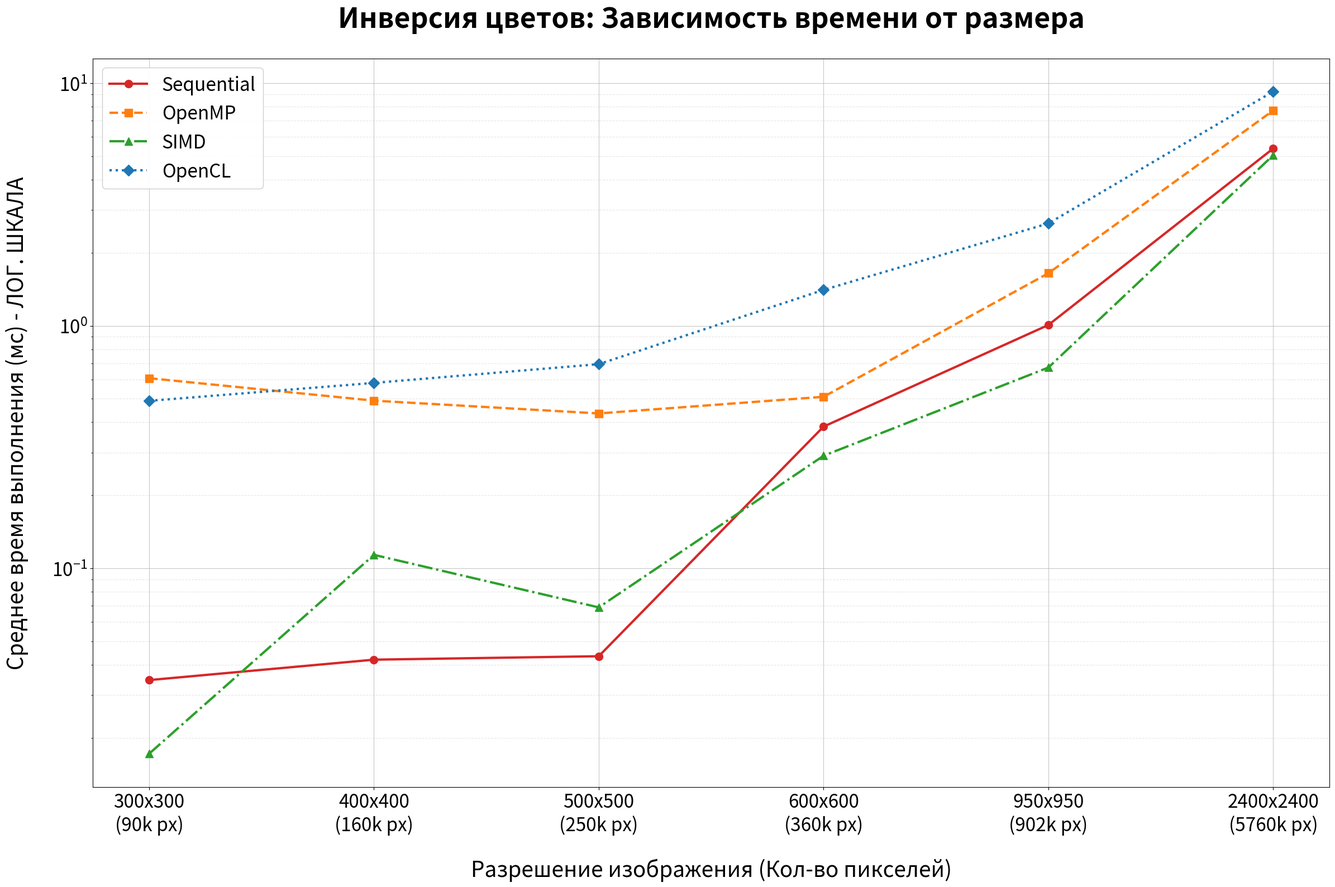
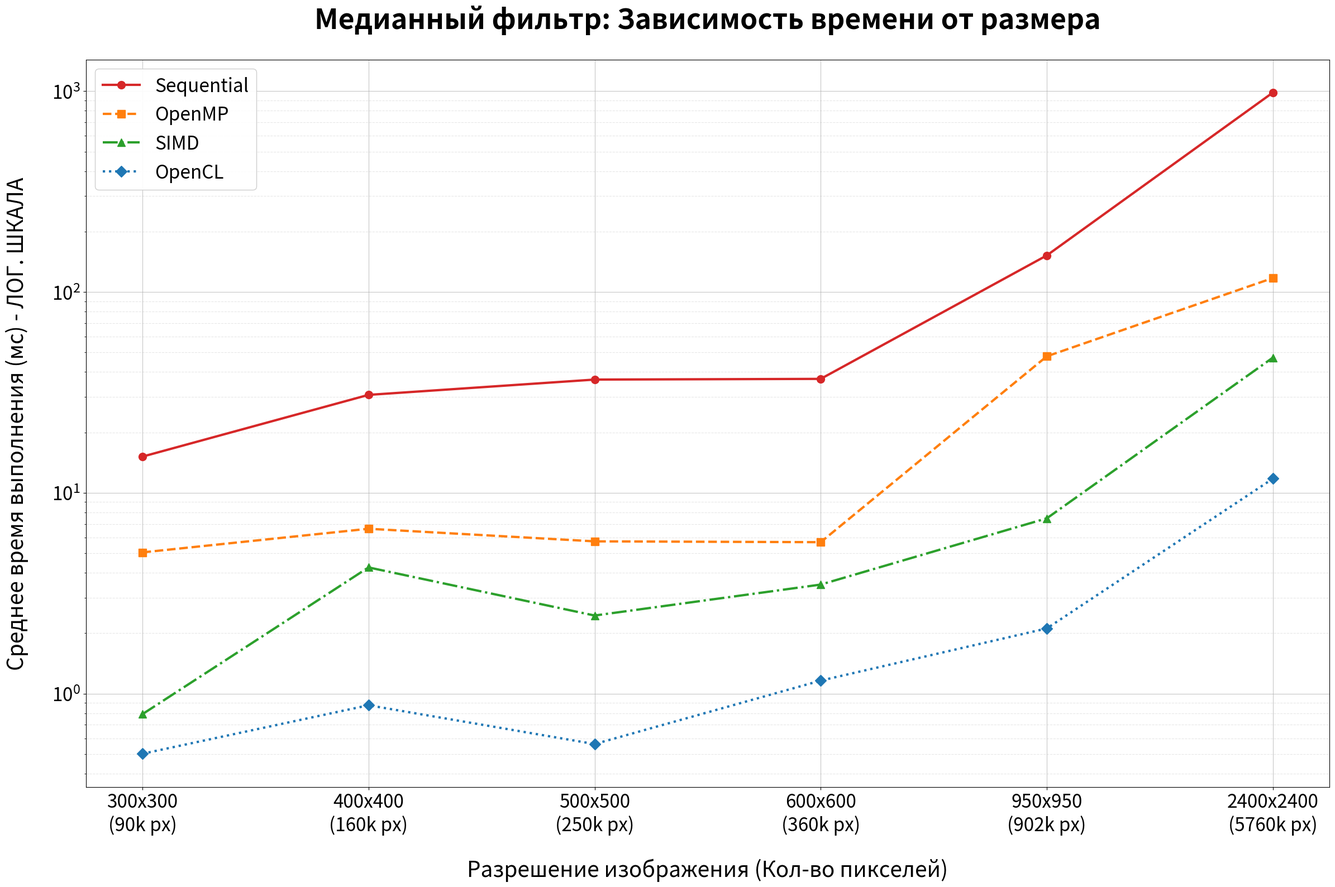
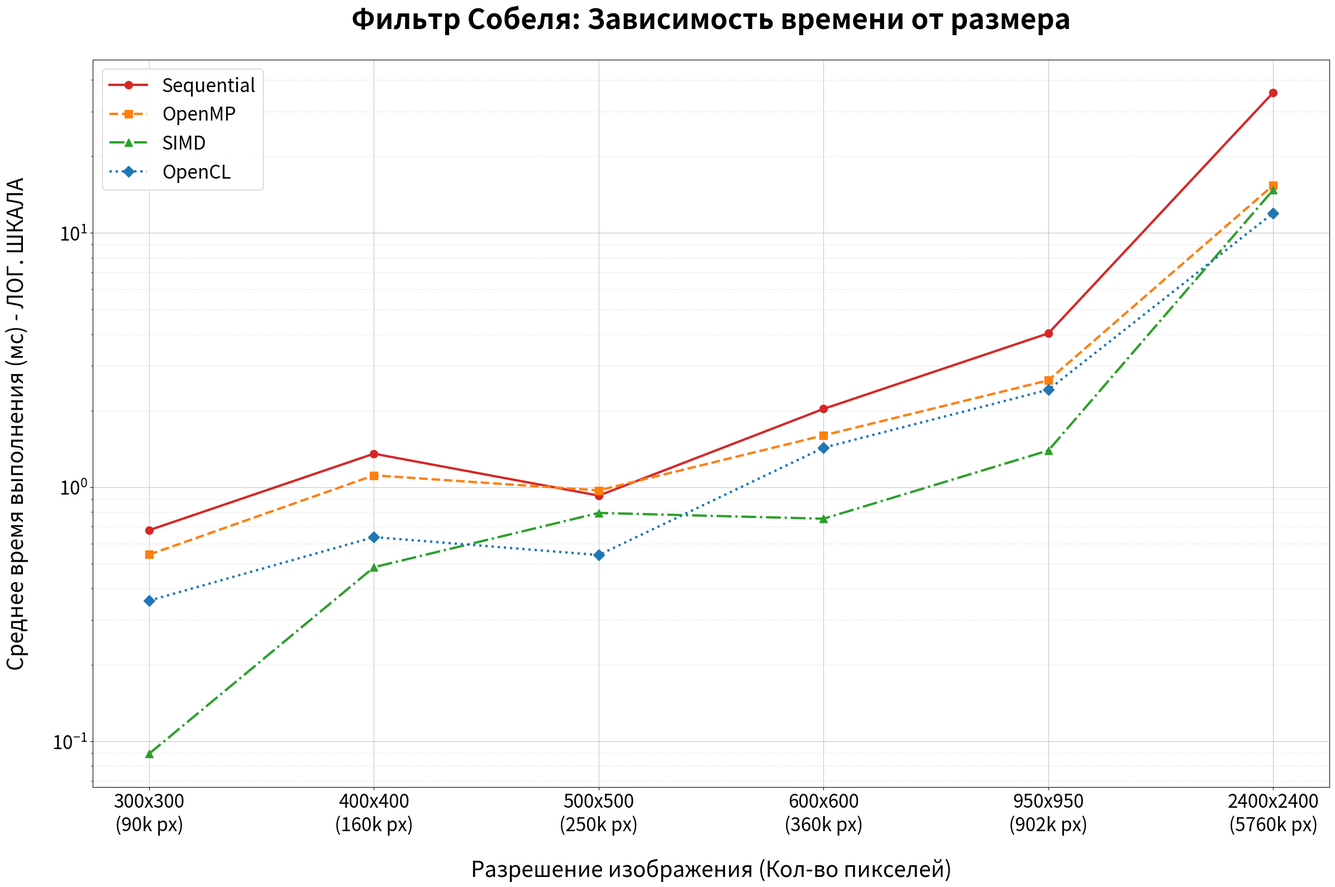

The script that saved these images, in order:
import matplotlib.pyplot as plt
import numpy as np

SCALE = 2.0

resolutions = ['300x300', '400x400', '500x500', '600x600', '950x950', '2400x2400']
pixels = [90000, 160000, 250000, 360000, 902500, 5760000]

invert_data = {
    'Sequential': [0.0346, 0.0420, 0.0434, 0.3839, 1.0074, 5.3803],
    'OpenMP':     [0.6078, 0.4911, 0.4350, 0.5095, 1.6469, 7.7196],
    'SIMD':       [0.0172, 0.1136, 0.0690, 0.2911, 0.6726, 5.0472],
    'OpenCL':     [0.4902, 0.5812, 0.6945, 1.4055, 2.6415, 9.2447],
}

median_data = {
    'Sequential': [15.1532, 30.7538, 36.6511, 36.9428, 152.1254, 984.4886],
    'OpenMP':     [5.0534,  6.6268,  5.7356,  5.6820,  47.8455,  117.4008],
    'SIMD':       [0.7909,  4.2538,  2.4504,  3.4945,  7.4681,   47.1407],
    'OpenCL':     [0.5023,  0.8760,  0.5615,  1.1622,  2.1135,   11.7677],
}

sobel_data = {
    'Sequential': [0.6774, 1.3545, 0.9265, 2.0325, 4.0301, 35.6913],
    'OpenMP':     [0.5431, 1.1135, 0.9713, 1.5988, 2.6335, 15.4130],
    'SIMD':       [0.0894, 0.4844, 0.7920, 0.7515, 1.3945, 14.7785],
    'OpenCL':     [0.3579, 0.6363, 0.5409, 1.4300, 2.4181, 11.9788],
}

styles = {
    'Sequential': {'color': '#d62728', 'marker': 'o', 'linestyle': '-'},
    'OpenMP':     {'color': '#ff7f0e', 'marker': 's', 'linestyle': '--'},
    'SIMD':       {'color': '#2ca02c', 'marker': '^', 'linestyle': '-.'},
    'OpenCL':     {'color': '#1f77b4', 'marker': 'D', 'linestyle': ':'},
}

x_labels = [f"{res}\n({p // 1000}k px)" for res, p in zip(resolutions, pixels)]
x_indexes = np.arange(len(resolutions))


def plot_large_graph(title, data, filename):
    figsize = (12 * SCALE, 8 * SCALE)

    fig, ax = plt.subplots(figsize=figsize)

    for method, values in data.items():
        ax.plot(x_indexes, values, label=method,
                color=styles[method]['color'],
                marker=styles[method]['marker'],
                linestyle=styles[method]['linestyle'],
                linewidth=3, markersize=10)

    ax.set_title(title, fontsize=18 * SCALE, fontweight='bold', pad=20 * SCALE)
    ax.set_xlabel('Разрешение изображения (Кол-во пикселей)', fontsize=14 * SCALE, labelpad=15 * SCALE)
    ax.set_ylabel('Среднее время выполнения (мс) - ЛОГ. ШКАЛА', fontsize=14 * SCALE, labelpad=15 * SCALE)

    ax.set_yscale('log')

    ax.set_xticks(x_indexes)
    ax.set_xticklabels(x_labels, fontsize=12 * SCALE)
    ax.tick_params(axis='y', labelsize=12 * SCALE)

    ax.grid(True, which="major", ls="-", alpha=0.7)
    ax.grid(True, which="minor", ls="--", alpha=0.3)

    ax.legend(fontsize=12 * SCALE, loc='upper left', framealpha=0.95)

    plt.tight_layout()

    scale_suffix = f"_scale{SCALE}x" if SCALE != 1.0 else ""
    output_filename = filename.replace('.png', f'{scale_suffix}.png')

    plt.savefig(output_filename, dpi=300, bbox_inches='tight')
    print(f"✓ Сохранено: {output_filename}")
    plt.close()


print(f"\n📊 Генерация графиков с масштабом SCALE = {SCALE}x\n")
plot_large_graph('Инверсия цветов: Зависимость времени от размера', invert_data, 'Graph_1_Invert.png')
plot_large_graph('Медианный фильтр: Зависимость времени от размера', median_data, 'Graph_2_Median.png')
plot_large_graph('Фильтр Собеля: Зависимость времени от размера', sobel_data, 'Graph_3_Sobel.png')
print("\n✅ Все графики готовы!\n")
